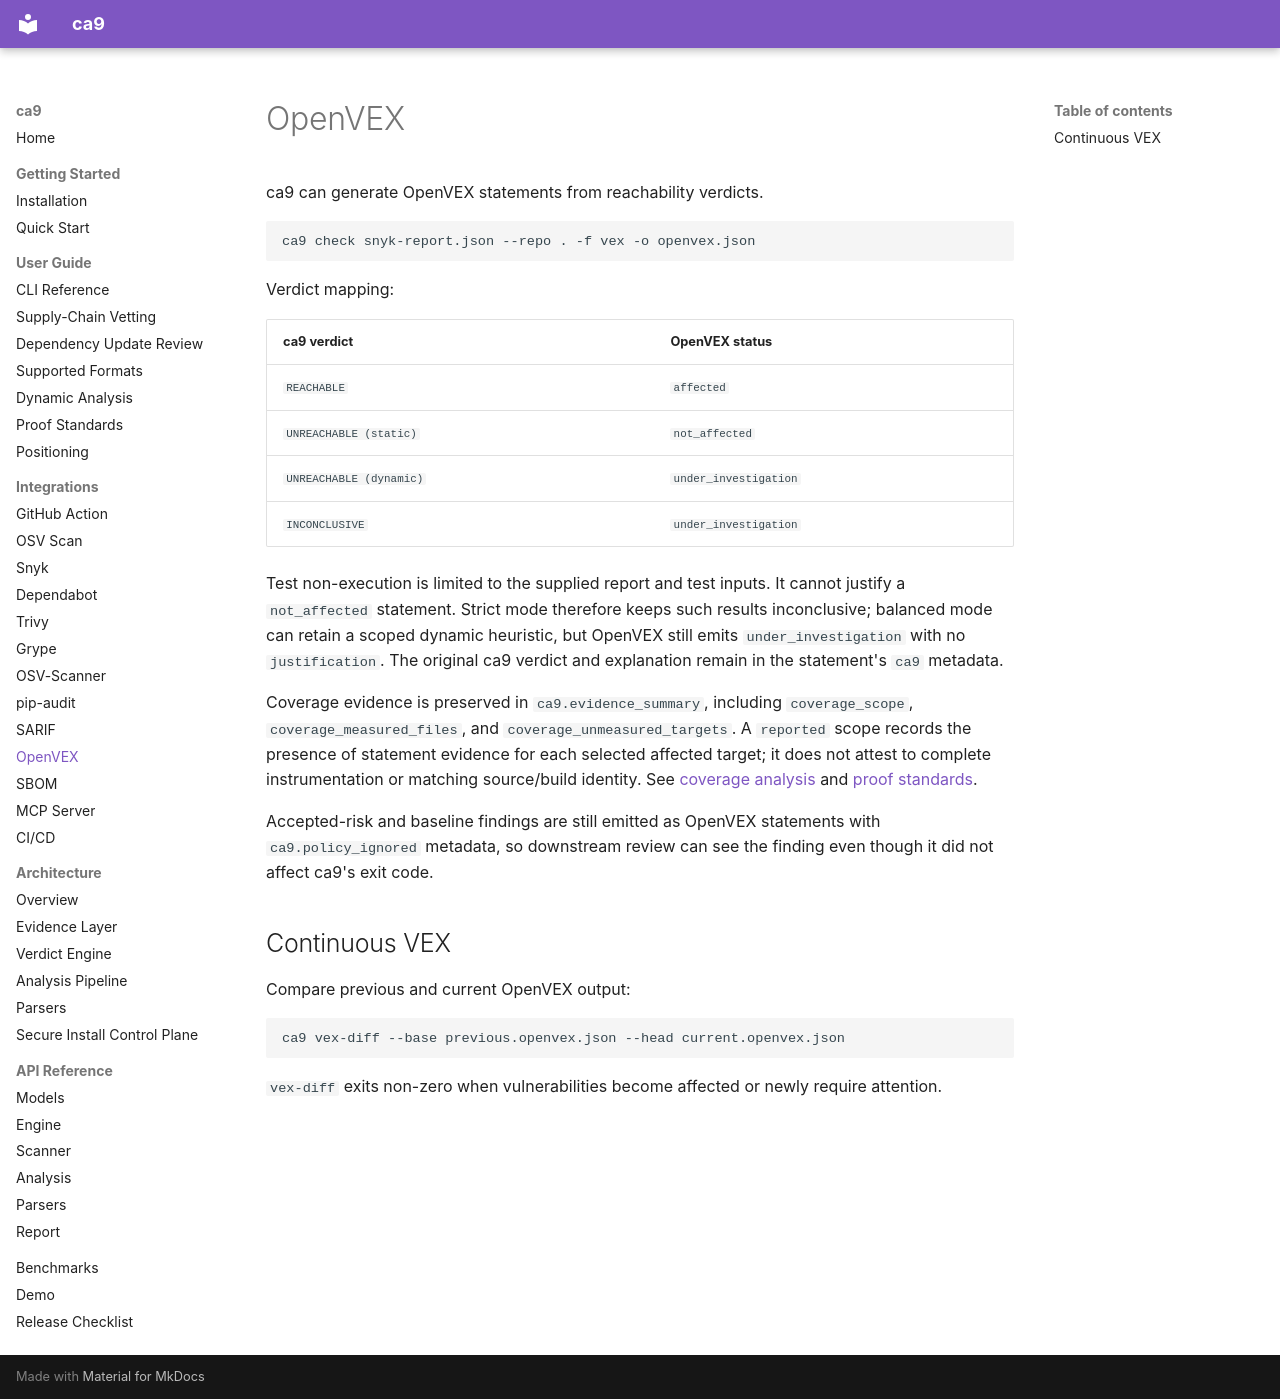

repository: duriantaco/ca9 · page: integrations/openvex/index.html · generator: mkdocs

---
title: OpenVEX Output For Python CVE Reachability
description: Generate and diff OpenVEX exploitability statements from ca9 Python CVE reachability analysis.
---

# OpenVEX

ca9 can generate OpenVEX statements from reachability verdicts.

```bash
ca9 check snyk-report.json --repo . -f vex -o openvex.json
```

Verdict mapping:

| ca9 verdict | OpenVEX status |
|---|---|
| `REACHABLE` | `affected` |
| `UNREACHABLE (static)` | `not_affected` |
| `UNREACHABLE (dynamic)` | `under_investigation` |
| `INCONCLUSIVE` | `under_investigation` |

Test non-execution is limited to the supplied report and test inputs. It cannot justify a `not_affected` statement. Strict mode therefore keeps such results inconclusive; balanced mode can retain a scoped dynamic heuristic, but OpenVEX still emits `under_investigation` with no `justification`. The original ca9 verdict and explanation remain in the statement's `ca9` metadata.

Coverage evidence is preserved in `ca9.evidence_summary`, including `coverage_scope`, `coverage_measured_files`, and `coverage_unmeasured_targets`. A `reported` scope records the presence of statement evidence for each selected affected target; it does not attest to complete instrumentation or matching source/build identity. See [coverage analysis](../guide/coverage.md) and [proof standards](../guide/proof-standards.md).

Accepted-risk and baseline findings are still emitted as OpenVEX statements with `ca9.policy_ignored` metadata, so downstream review can see the finding even though it did not affect ca9's exit code.

## Continuous VEX

Compare previous and current OpenVEX output:

```bash
ca9 vex-diff --base previous.openvex.json --head current.openvex.json
```

`vex-diff` exits non-zero when vulnerabilities become affected or newly require attention.
